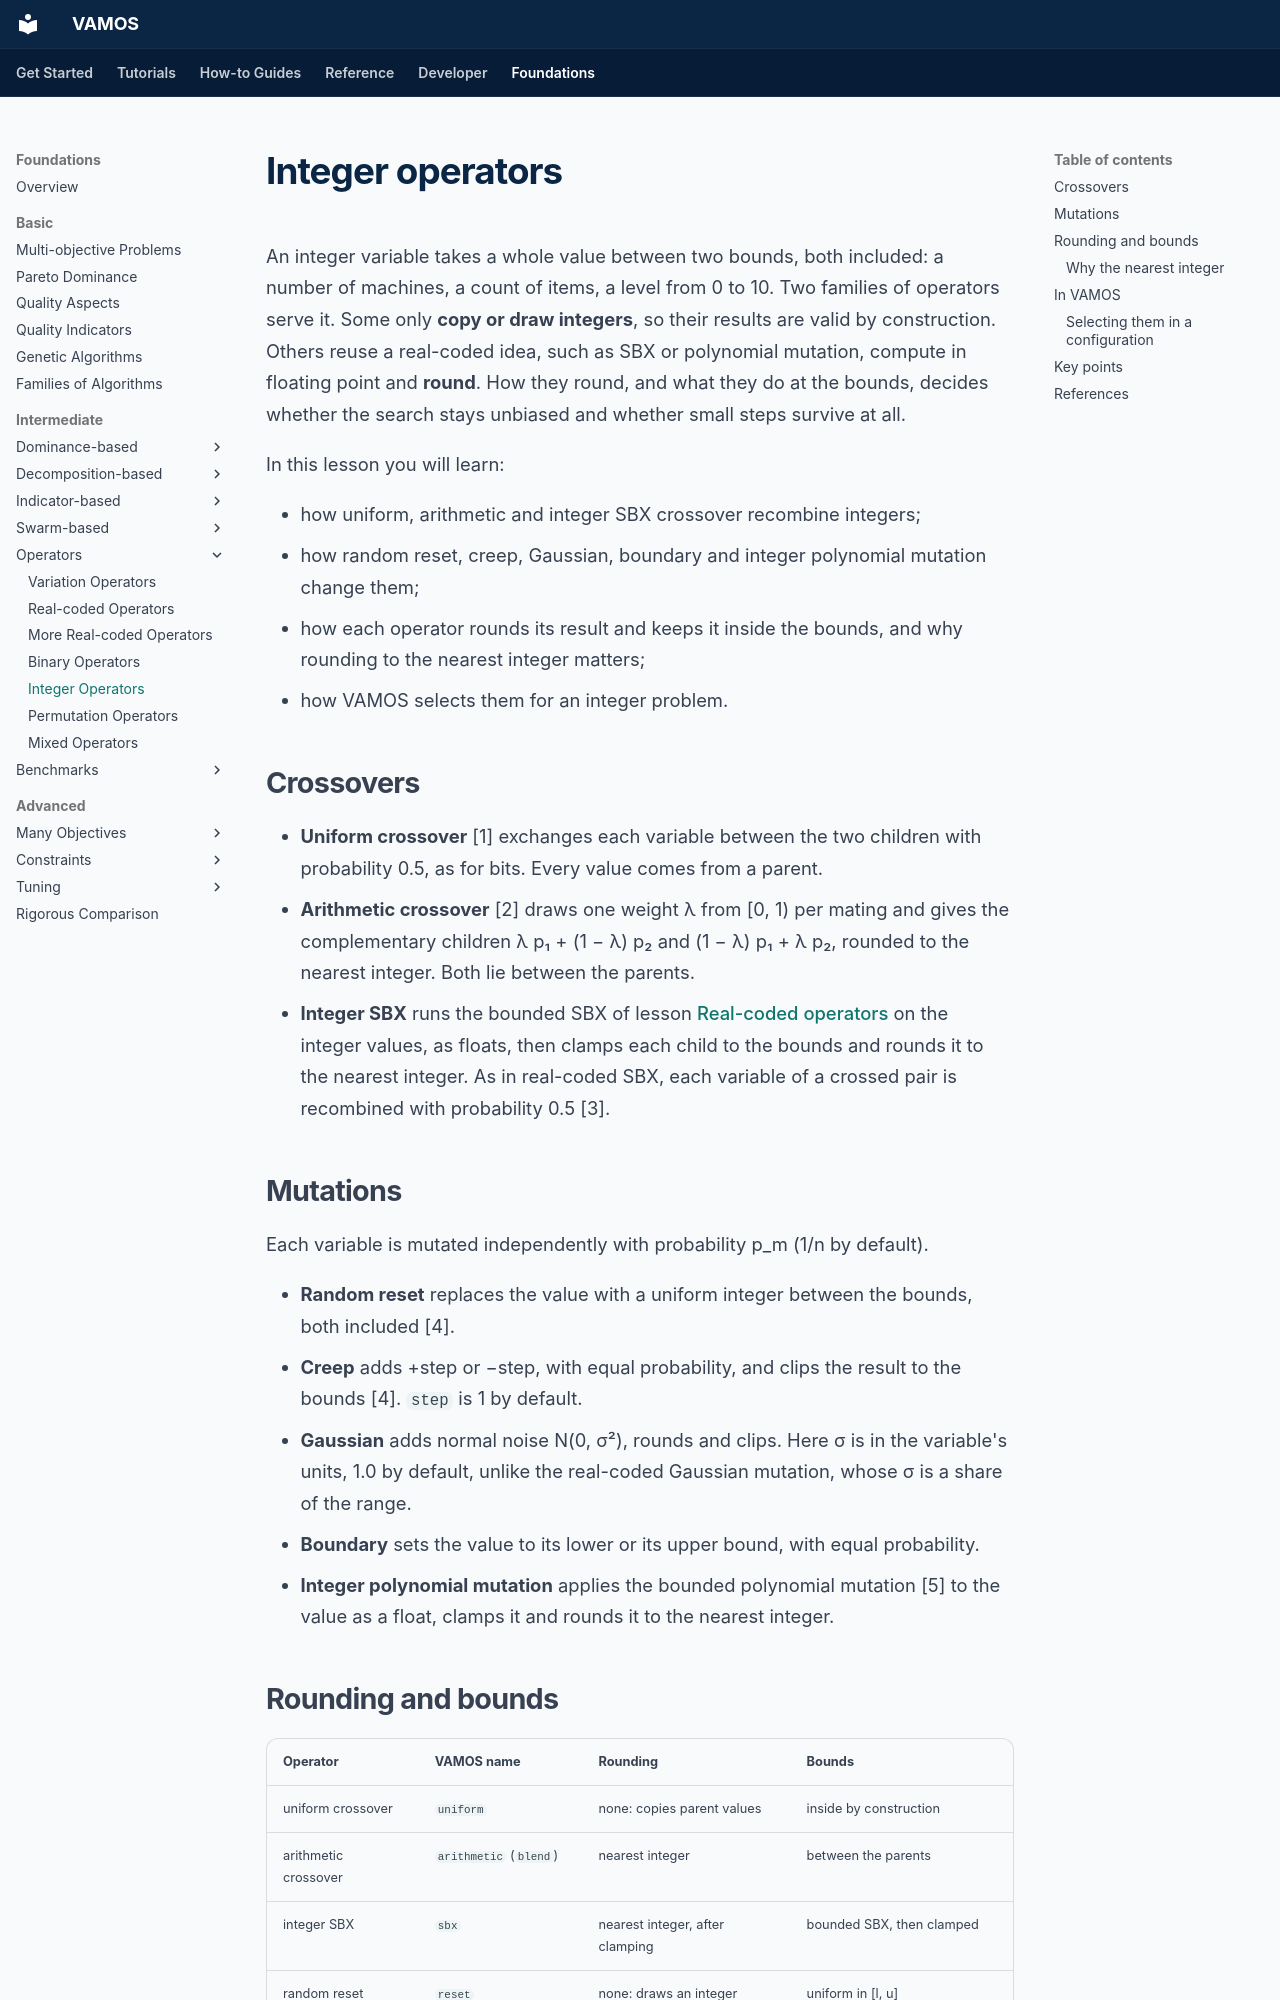

repository: vamos-optimization/VAMOS · page: foundations/intermediate/operators/integer/index.html · generator: mkdocs

---
description: 'Variation operators for bounded integer variables: uniform, arithmetic and integer SBX crossover, random reset, creep, Gaussian, boundary and integer polynomial mutation, and how VAMOS rounds and bounds their results.'
search:
  boost: 0.5
---

# Integer operators

An integer variable takes a whole value between two bounds, both included: a
number of machines, a count of items, a level from 0 to 10. Two families of
operators serve it. Some only **copy or draw integers**, so their results are
valid by construction. Others reuse a real-coded idea, such as SBX or
polynomial mutation, compute in floating point and **round**. How they round,
and what they do at the bounds, decides whether the search stays unbiased and
whether small steps survive at all.

In this lesson you will learn:

- how uniform, arithmetic and integer SBX crossover recombine integers;
- how random reset, creep, Gaussian, boundary and integer polynomial mutation
  change them;
- how each operator rounds its result and keeps it inside the bounds, and why
  rounding to the nearest integer matters;
- how VAMOS selects them for an integer problem.

## Crossovers

- **Uniform crossover** [1] exchanges each variable between the two children
  with probability 0.5, as for bits. Every value comes from a parent.
- **Arithmetic crossover** [2] draws one weight λ from [0, 1) per mating and
  gives the complementary children λ p₁ + (1 − λ) p₂ and (1 − λ) p₁ + λ p₂,
  rounded to the nearest integer. Both lie between the parents.
- **Integer SBX** runs the bounded SBX of lesson
  [Real-coded operators](real-coded.md) on the integer values, as floats, then
  clamps each child to the bounds and rounds it to the nearest integer. As in
  real-coded SBX, each variable of a crossed pair is recombined with
  probability 0.5 [3].

## Mutations

Each variable is mutated independently with probability p_m (1/n by default).

- **Random reset** replaces the value with a uniform integer between the bounds,
  both included [4].
- **Creep** adds +step or −step, with equal probability, and clips the result
  to the bounds [4]. `step` is 1 by default.
- **Gaussian** adds normal noise N(0, σ²), rounds and clips. Here σ is in the
  variable's units, 1.0 by default, unlike the real-coded Gaussian mutation,
  whose σ is a share of the range.
- **Boundary** sets the value to its lower or its upper bound, with equal
  probability.
- **Integer polynomial mutation** applies the bounded polynomial mutation [5]
  to the value as a float, clamps it and rounds it to the nearest integer.
